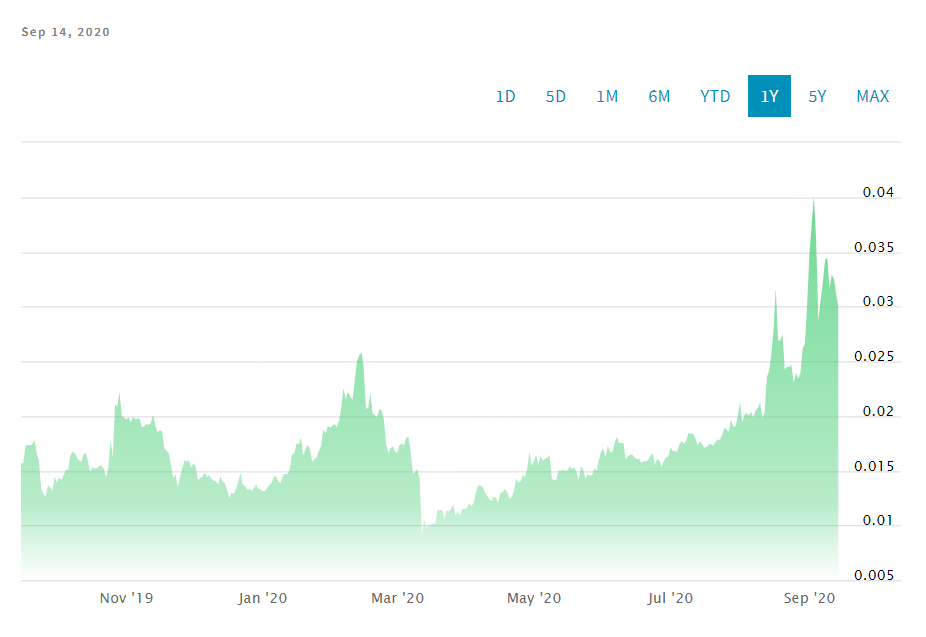

The file beside this chart, header and first rows:
Date, Close/Last, Volume, Open, High, Low
2020-09-14, 0.0299, N/A, 0.0311, 0.03044, 0.02977
2020-09-13, 0.03107, N/A, 0.03247, 0.03112, 0.03003
2020-09-12, 0.03252, N/A, 0.03291, 0.03278, 0.03204
2020-09-11, 0.03289, N/A, 0.03166, 0.03355, 0.03263
2020-09-10, 0.03163, N/A, 0.03448, 0.03374, 0.03162
2020-09-09, 0.03446, N/A, 0.03452, 0.03518, 0.03393
2020-09-08, 0.03424, N/A, 0.03219, 0.03577, 0.03417
2020-09-07, 0.03222, N/A, 0.03071, 0.03285, 0.0316
2020-09-06, 0.03062, N/A, 0.02856, 0.03216, 0.03038
2020-09-05, 0.02867, N/A, 0.03576, 0.03094, 0.02842
2020-09-04, 0.03617, N/A, 0.03976, 0.03657, 0.03494
2020-09-03, 0.04006, N/A, 0.03778, 0.04169, 0.03589
2020-09-02, 0.03742, N/A, 0.03519, 0.03798, 0.03415
2020-09-01, 0.03476, N/A, 0.03011, 0.03533, 0.03331
2020-08-31, 0.03014, N/A, 0.02658, 0.03075, 0.02824
2020-08-30, 0.0266, N/A, 0.02614, 0.02737, 0.02651
2020-08-29, 0.02615, N/A, 0.02396, 0.02638, 0.02489
2020-08-28, 0.02392, N/A, 0.02359, 0.02405, 0.02372
2020-08-27, 0.02344, N/A, 0.02387, 0.02344, 0.02269
2020-08-26, 0.02392, N/A, 0.02309, 0.02447, 0.02363
2020-08-25, 0.02303, N/A, 0.0247, 0.02335, 0.02281
2020-08-24, 0.02466, N/A, 0.02451, 0.02544, 0.02448
2020-08-23, 0.02449, N/A, 0.02454, 0.02449, 0.02391
2020-08-22, 0.0245, N/A, 0.02431, 0.02526, 0.02443
2020-08-21, 0.02419, N/A, 0.02766, 0.02452, 0.02334
2020-08-20, 0.02745, N/A, 0.02664, 0.02769, 0.02668
2020-08-19, 0.02687, N/A, 0.02642, 0.02773, 0.02648
2020-08-18, 0.02692, N/A, 0.03161, 0.02893, 0.02679
2020-08-17, 0.0317, N/A, 0.02779, 0.03246, 0.03032
2020-08-16, 0.02789, N/A, 0.02547, 0.02824, 0.0268
2020-08-15, 0.02564, N/A, 0.02415, 0.02604, 0.02467
2020-08-14, 0.02408, N/A, 0.02332, 0.025, 0.02399
2020-08-13, 0.02355, N/A, 0.02027, 0.02418, 0.02237
2020-08-12, 0.02025, N/A, 0.01985, 0.02036, 0.02015
2020-08-11, 0.01982, N/A, 0.02124, 0.02011, 0.01959
2020-08-10, 0.02122, N/A, 0.02071, 0.0215, 0.02122
2020-08-09, 0.02075, N/A, 0.0205, 0.02086, 0.02043
2020-08-08, 0.02052, N/A, 0.01985, 0.02057, 0.0204
2020-08-07, 0.01985, N/A, 0.02035, 0.01996, 0.01968
2020-08-06, 0.02036, N/A, 0.02008, 0.02047, 0.02019
2020-08-05, 0.02006, N/A, 0.02023, 0.02036, 0.02004
2020-08-04, 0.02024, N/A, 0.02014, 0.0205, 0.02012
2020-08-03, 0.02009, N/A, 0.01937, 0.02039, 0.01987
2020-08-02, 0.01943, N/A, 0.02123, 0.0195, 0.01883
2020-08-01, 0.02125, N/A, 0.01988, 0.02128, 0.02043
2020-07-31, 0.01991, N/A, 0.01903, 0.01994, 0.01954
2020-07-30, 0.01903, N/A, 0.01897, 0.01928, 0.01901
2020-07-29, 0.019, N/A, 0.01971, 0.01921, 0.01893
2020-07-28, 0.01967, N/A, 0.01855, 0.01978, 0.01895
2020-07-27, 0.01854, N/A, 0.01864, 0.01899, 0.01853
2020-07-26, 0.01877, N/A, 0.01898, 0.01893, 0.0185
2020-07-25, 0.01893, N/A, 0.01822, 0.01907, 0.01849
2020-07-24, 0.01822, N/A, 0.0178, 0.01832, 0.01791
2020-07-23, 0.0178, N/A, 0.01786, 0.01791, 0.01778
2020-07-22, 0.01786, N/A, 0.01758, 0.01805, 0.01778
2020-07-21, 0.01758, N/A, 0.01709, 0.01771, 0.01714
2020-07-20, 0.01725, N/A, 0.01745, 0.01726, 0.01714
2020-07-19, 0.01747, N/A, 0.01735, 0.01756, 0.0174
2020-07-18, 0.01735, N/A, 0.01716, 0.01758, 0.0173
2020-07-17, 0.01716, N/A, 0.01718, 0.01723, 0.01713
... 306 more rows
